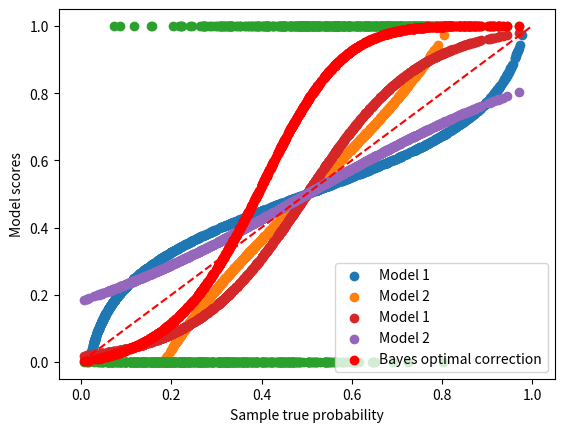

Here is the Python script that generated this plot: (Note: this script raises an exception after producing the figure.)
%matplotlib inline

# [redacted]
# License: new BSD

print(__doc__)

import matplotlib.pyplot as plt
import numpy as np
np.random.seed(42)

n_c1 = n_c2 = 500
p = np.concatenate((np.random.beta(2, 5, n_c1),
                    np.random.beta(4, 3, n_c2)
                   ))

y = np.concatenate((np.zeros(n_c1), np.ones(n_c2)))

s1 = 1/(1 + np.exp(-8*(p - 0.5)))
s2 = 1/(1 + np.exp(-3*(p - 0.5)))

plt.scatter(s1, p, label='Model 1')
plt.scatter(s2, p, label='Model 2')
plt.scatter(p, y)
plt.plot([0, 1], [0, 1], 'r--')
plt.xlabel('Model scores')
plt.ylabel('Sample true probability')
plt.grid()
plt.legend()

p = np.vstack((1 - p, p)).T
s1 = np.vstack((1 - s1, s1)).T
s2 = np.vstack((1 - s2, s2)).T

import scipy.stats as stats

p_g_p = stats.beta.pdf(x=p[:, 1], a=3, b=2)
p_g_n = stats.beta.pdf(x=p[:, 1], a=2, b=7)

p_hat = p_g_p/(p_g_n+p_g_p)
p_hat = np.vstack((1 - p_hat, p_hat)).T

plt.scatter(p[:, 1], s1[:, 1], label='Model 1')
plt.scatter(p[:, 1], s2[:, 1], label='Model 2')
plt.scatter(p[:, 1], p_hat[:, 1], color='red', label='Bayes optimal correction')
plt.xlabel('Sample true probability')
plt.ylabel('Model scores')
plt.grid()
plt.legend()

from pycalib.visualisations import plot_reliability_diagram

fig = plot_reliability_diagram(labels=y, scores=s1, show_histogram=False)

fig = plot_reliability_diagram(labels=y, scores=s1,
                               class_names=['Negative', 'Positive'],
                               show_gaps=True, show_bars=True,
                               show_histogram=True)

fig.savefig('pycalib_rd_bars.pdf')

fig = plot_reliability_diagram(labels=y, scores=s1,
                               class_names=['Negative', 'Positive'],
                               show_gaps=True, color_gaps='firebrick',
                               bins=[0, .3, .4, .45, .5, .55, .6, .7, 1])

fig = plot_reliability_diagram(labels=y, scores=s1,
                               show_gaps=True,
                               confidence=True,
                               show_bars=True)

fig = plot_reliability_diagram(labels=y, scores=s1,
                               legend=['Model 1'],
                               show_histogram=True,
                               bins=9, class_names=['Negative', 'Positive'],
                               show_counts=True,
                               show_correction=True,
                               sample_proportion=0.5,
                               hist_per_class=True)

fig = plot_reliability_diagram(labels=y, scores=s2,
                               legend=['Model 2'],
                               show_histogram=True,
                               show_counts=True,
                               bins=13, class_names=['Negative', 'Positive'],
                               sample_proportion=1.0,
                               errorbar_interval=0.95,
                               interval_method='beta',
                               color_list=['orange'])

fig = plot_reliability_diagram(labels=y, scores=[s1, s2],
                               legend=['Model 1', 'Model 2'],
                               show_histogram=True,
                               bins=10, class_names=['Negative', 'Positive'],
                               errorbar_interval=0.95,
                               interval_method='beta')

fig.savefig('pycalib_rd_lines.pdf')

class_2_idx = range(int(len(y)/3), int(2*len(y)/3))
y[class_2_idx] = 2
s1 = np.hstack((s1, s1[:, 1].reshape(-1, 1)))
s1[class_2_idx,2] *= 3
s1 /= s1.sum(axis=1)[:, None]
s2 = np.hstack((s2, s2[:, 1].reshape(-1, 1)))
s2[class_2_idx,2] *= 2
s2 /= s2.sum(axis=1)[:, None]

fig = plot_reliability_diagram(labels=y, scores=[s1, s2],
                               legend=['Model 3', 'Model 4'],
                               show_histogram=True,
                               color_list=['darkgreen', 'chocolate'])

fig = plot_reliability_diagram(labels=y, scores=[s1, s2],
                               legend=['Model 3', 'Model 4'],
                               show_histogram=True,
                               color_list=['darkgreen', 'chocolate'],
                               confidence=True)

fig = plot_reliability_diagram(labels=y, scores=s1,
                               legend=['Model 3'],
                               show_histogram=True,
                               color_list=['darkgreen'],
                               show_bars=True,
                               show_gaps=True,
                               color_gaps='orange')

fig.savefig('pycalib_rd_ternary.pdf')

from pycalib.visualisations import plot_reliability_diagram_precomputed

avg_true = [np.array([.1, .3, .6, .8, .9, 1]).reshape(-1, 1),
            np.array([.2, .4, .5, .7, .8, .9]).reshape(-1, 1)]
avg_pred = [np.array([.01, .25, .4, .6, .7, .8]).reshape(-1, 1),
            np.array([.15, .39, .7, .75, .8, .9]).reshape(-1, 1)]

fig = plot_reliability_diagram_precomputed(avg_true, avg_pred)

avg_true = [np.array([[.1, .3, .6, .8, .9, 1.],
                      [.0, .2, .4, .7, .8, .9],
                      [.1, .2, .3, .5, .6, .8]]).T,
            np.array([[.1, .4, .7, .8, .9, 1.],
                      [.9, .3, .8, .2, .7, .1],
                      [.2, .3, .5, .4, .7, .1]]).T]
avg_pred = [np.array([[.0, .3, .6, .7, .8, 9.],
                      [.1, .2, .3, .5, .8, .7],
                      [.3, .5, .4, .7, .8, .9]]).T,
            np.array([[.0, .3, .6, .8, .9, 1.],
                      [.8, .1, .6, .2, .9, 0.],
                      [.1, .4, .6, .3, .5, 0.]]).T]

fig = plot_reliability_diagram_precomputed(avg_true, avg_pred)